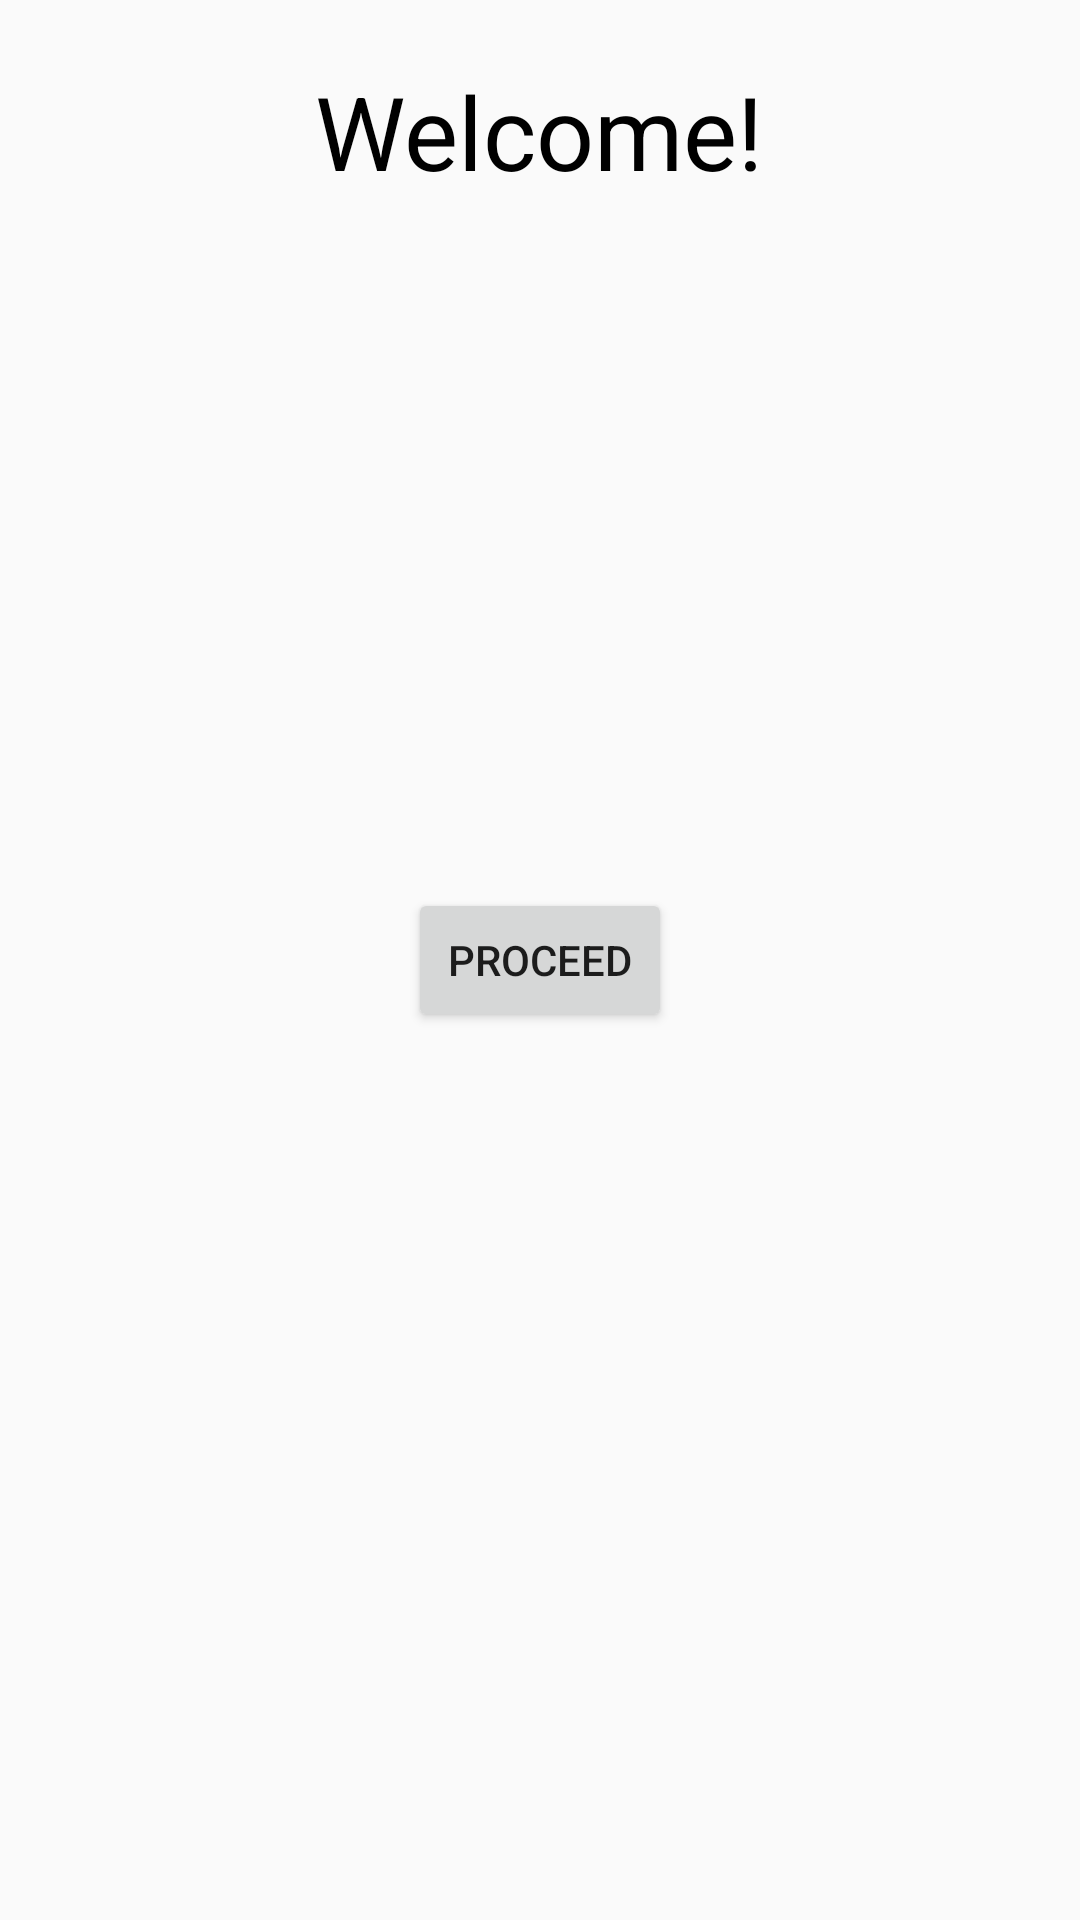

This screen was rendered from an Android layout file. Write that file and the resources it references.
<!-- AndroidManifest.xml: application theme AppTheme -->
<!-- res/layout/content_navhome.xml -->
<?xml version="1.0" encoding="utf-8"?>
<android.widget.RelativeLayout xmlns:android="http://schemas.android.com/apk/res/android"
    xmlns:app="http://schemas.android.com/apk/res-auto"
    xmlns:tools="http://schemas.android.com/tools"
    android:layout_width="match_parent"
    android:layout_height="match_parent"
    android:background="@drawable/bk3"
    app:layout_behavior="android.support.design.widget.AppBarLayout$ScrollingViewBehavior"
    tools:context="e.a07sid.uvote.navhome"
    tools:showIn="@layout/app_bar_navhome">

    <Button
        android:id="@+id/button4"
        android:layout_width="wrap_content"
        android:layout_height="wrap_content"
        android:text="Proceed"
        android:onClick="openlist"
        tools:layout_editor_absoluteX="148dp"
        tools:layout_editor_absoluteY="388dp"
        android:layout_centerVertical="true"
        android:layout_centerHorizontal="true" />

    <TextView
        android:id="@+id/textView8"
        android:layout_width="wrap_content"
        android:layout_height="wrap_content"
        android:layout_alignParentTop="true"
        android:layout_centerHorizontal="true"
        android:layout_marginTop="21dp"
        android:text="Welcome!"
        android:textAppearance="@style/TextAppearance.AppCompat.Display1"
        android:textColor="@android:color/black"
        tools:layout_editor_absoluteX="153dp"
        tools:layout_editor_absoluteY="16dp" />

    <TextView
        android:id="@+id/dtext"
        android:layout_width="360dp"
        android:layout_height="45dp"
        android:layout_below="@+id/textView8"
        android:layout_centerHorizontal="true"
        android:layout_marginTop="19dp"
        android:gravity="center"
        android:textAppearance="@style/TextAppearance.AppCompat.Display1"
        android:textColor="@android:color/black"
        tools:layout_editor_absoluteX="12dp"
        tools:layout_editor_absoluteY="70dp"
        tools:text="Email" />

    <ImageView
        android:id="@+id/imageView7"
        android:layout_width="wrap_content"
        android:layout_height="wrap_content"
        app:srcCompat="@drawable/vo"
        android:layout_alignTop="@+id/textView8"
        android:layout_alignParentStart="true"
        android:layout_marginTop="16dp" />

</android.widget.RelativeLayout>
<!-- res/layout/app_bar_navhome.xml (included above) -->
<?xml version="1.0" encoding="utf-8"?>
<android.support.design.widget.CoordinatorLayout xmlns:android="http://schemas.android.com/apk/res/android"
    xmlns:app="http://schemas.android.com/apk/res-auto"
    xmlns:tools="http://schemas.android.com/tools"
    android:layout_width="match_parent"
    android:layout_height="match_parent"
    tools:context="e.a07sid.uvote.navhome">

    <android.support.design.widget.AppBarLayout
        android:layout_width="match_parent"
        android:layout_height="wrap_content"
        android:theme="@style/AppBarOverlay">

        <android.support.v7.widget.Toolbar
            android:id="@+id/toolbar"
            android:layout_width="match_parent"
            android:layout_height="?attr/actionBarSize"
            android:background="?attr/colorPrimary"
            app:popupTheme="@style/PopupOverlay" />

    </android.support.design.widget.AppBarLayout>

    <include layout="@layout/content_navhome" />



</android.support.design.widget.CoordinatorLayout>
<!-- resources referenced by this layout -->
<resources>
  <style name="AppBarOverlay" parent="ThemeOverlay.AppCompat.Dark.ActionBar" />
  <style name="PopupOverlay" parent="ThemeOverlay.AppCompat.Light" />
  <style name="AppTheme" parent="Theme.AppCompat.Light.DarkActionBar">
          
  
          <item name="colorPrimaryDark">#000</item>
          <item name="colorAccent">@color/colorAccent</item>
      </style>
  <!-- not gathered from this repository: default colours our renderer supplied (Android Studio template values) -->
  <color name="colorAccent">#FF03DAC5</color>
</resources>
